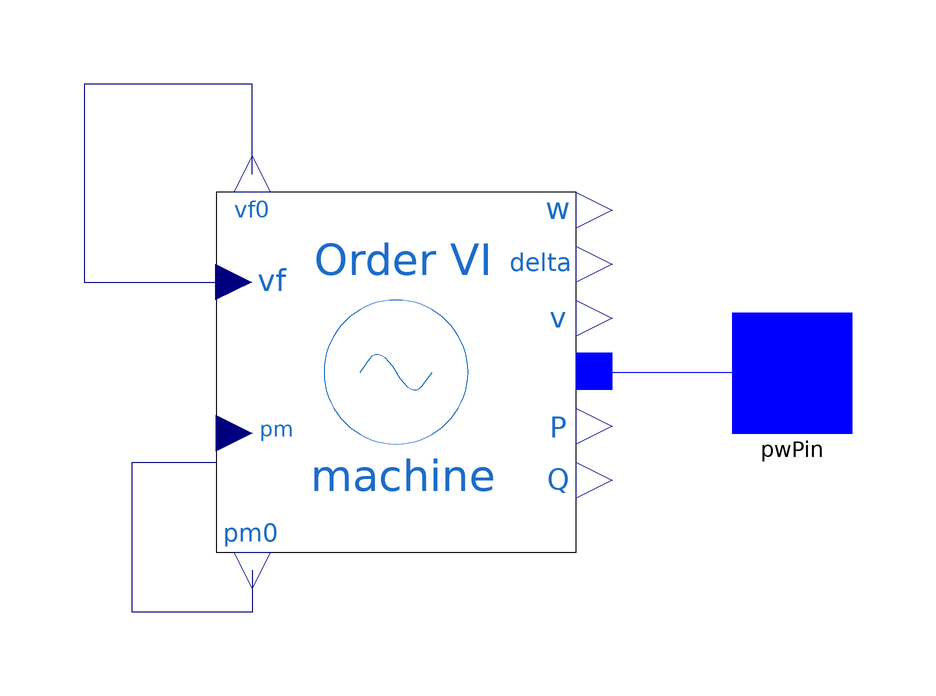

The component connection diagram of the Modelica model below, drawn from its own Placement and Line annotations.

model Generator
  extends iPSL.Electrical.Essentials.pfComponent;

  iPSL.Electrical.Machines.PSAT.SixthOrder.Order6 machine(
    Vn=400,
    V_b=V_b,
    ra=0.003,
    xd=1.81,
    xq=1.76,
    xd1=0.3,
    xq1=0.65,
    xd2=0.23,
    xq2=0.25,
    Td10=8,
    Tq10=1,
    Td20=0.03,
    Tq20=0.07,
    M=7,
    D=0,
    P_0=P_0,
    Q_0=Q_0,
    V_0=V_0,
    angle_0=angle_0,
    Sn=2220,
    Taa=0) annotation (Placement(transformation(extent={{14,-30},{74,30}})));
  iPSL.Connectors.PwPin pwPin annotation (Placement(transformation(extent={{100,-10},{120,10}}), iconTransformation(extent={{100,-10},{120,10}})));
equation
  connect(machine.pm0, machine.pm) annotation (Line(points={{20,-33},{20,-33},{20,-40},{0,-40},{0,-15},{14,-15}}, color={0,0,127}));
  connect(machine.p, pwPin) annotation (Line(points={{77,0.14892},{78.5,0.14892},{78.5,0},{110,0}}, color={0,0,255}));
  connect(machine.vf0, machine.vf) annotation (Line(points={{20,33},{20,48},{-8,48},{-8,15},{14,15}}, color={0,0,127}));
  annotation (Icon(coordinateSystem(preserveAspectRatio=false, extent={{-100,-100},{100,100}}), graphics={
        Ellipse(
          extent={{-100,100},{100,-100}},
          lineColor={0,0,0},
          fillColor={255,255,255},
          fillPattern=FillPattern.Solid),
        Line(
          points={{-48,2},{-20,56},{2,4},{24,-28},{48,22}},
          color={0,0,0},
          smooth=Smooth.Bezier),
        Text(
          extent={{-52,-18},{56,-66}},
          lineColor={0,0,0},
          fillColor={255,255,255},
          fillPattern=FillPattern.Solid,
          textString="%name")}), Diagram(coordinateSystem(preserveAspectRatio=false, extent={{-100,-100},{100,100}})));
end Generator;